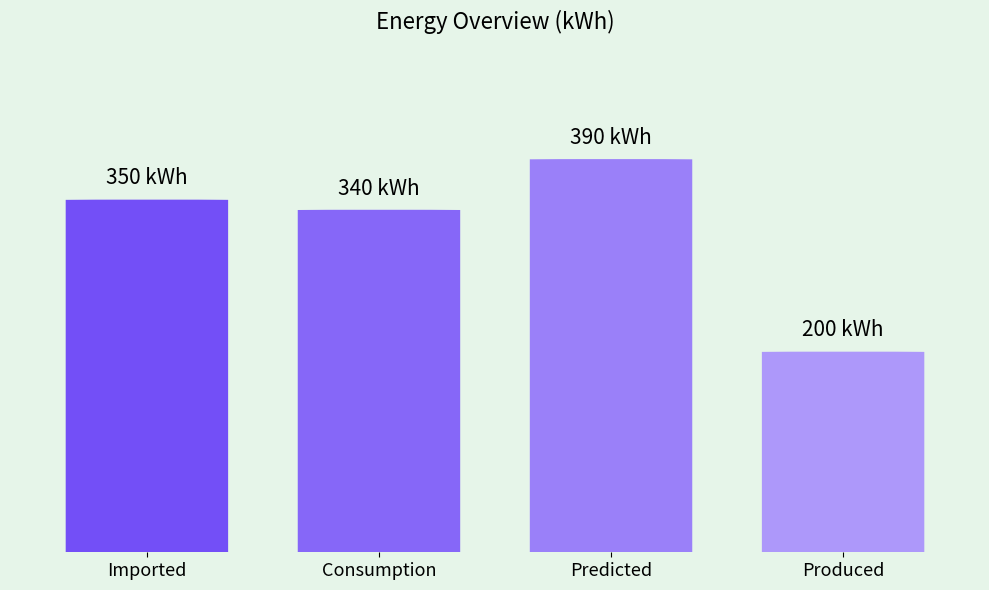

Recreate this plot in Python. (Note: this script raises an exception after producing the figure.)
import matplotlib.pyplot as plt
import numpy as np
from matplotlib.patches import FancyBboxPatch
import os

# === Save path (set your target here) ===
save_path = "static/assets/images/download_8_3.png"  # ← Change this path as needed

# === Delete old file if it exists ===
if os.path.exists(save_path):
    os.remove(save_path)

# === Data (kWh) ===
labels = ['Imported', 'Consumption', 'Predicted', 'Produced']
values = [350, 340, 390, 200]
insta_colors = ['#734ff7', '#8667f8', '#9a80f9', '#ad98fa']

# === Setup Figure and Axes ===
fig, ax = plt.subplots(figsize=(10, 6))
fig.patch.set_facecolor('#E6F5E9')   # Outside background
ax.set_facecolor('#E6F5E9')          # Plot background

# === Create placeholder bars ===
bars = ax.bar(range(len(values)), values, width=0.8, color=insta_colors)

# === Replace bars with rounded patches ===
new_patches = []
for bar in bars:
    bb = bar.get_bbox()
    color = bar.get_facecolor()
    patch = FancyBboxPatch(
        (bb.xmin, bb.ymin),
        abs(bb.width), abs(bb.height),
        boxstyle="round,pad=-0.05,rounding_size=0.50",
        ec="none", fc=color,
        mutation_aspect=0.5
    )
    bar.remove()
    new_patches.append(patch)

for patch in new_patches:
    ax.add_patch(patch)

# === Add text labels ===
for i, (x, val) in enumerate(zip(range(len(values)), values)):
    ax.text(
        x, val + 10,
        f"{val} kWh",
        ha='center', va='bottom',
        fontsize=15
    )

# === Label X-axis ===
ax.set_xticks(range(len(labels)))
ax.set_xticklabels(labels, fontsize=13, fontfamily='sans-serif')

# === Final Styling ===
ax.set_title("Energy Overview (kWh)", fontsize=16)
ax.set_ylim(2, max(values) + 120)
ax.set_yticks([])
ax.spines[['top', 'left', 'right', 'bottom']].set_visible(False)

# === Layout and Save ===
plt.tight_layout()
plt.savefig(save_path, dpi=300, bbox_inches='tight')
plt.close()

print(f"✅ Saved plot to {save_path}")
